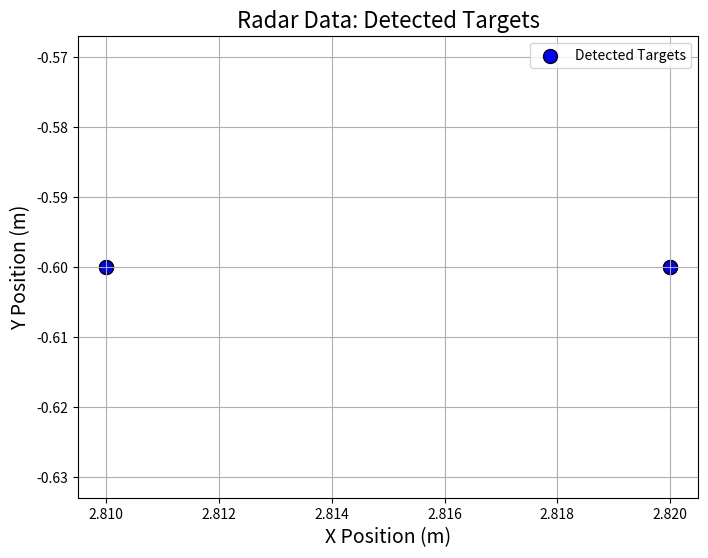

This chart was generated by the following Python code:
import matplotlib.pyplot as plt

# Data for plotting (x, y positions of detected targets)
detected_targets = [
    {"frame_id": 30639, "x": 2.81, "y": -0.6},
    {"frame_id": 30641, "x": 2.81, "y": -0.6},
    {"frame_id": 30643, "x": 2.82, "y": -0.6},
    {"frame_id": 30645, "x": 2.82, "y": -0.6}
]

# Extract x and y coordinates for plotting
x_coords = [target["x"] for target in detected_targets]
y_coords = [target["y"] for target in detected_targets]

# Plot the data
plt.figure(figsize=(8, 6))
plt.scatter(x_coords, y_coords, c='blue', label="Detected Targets", s=100, edgecolors='black')

# Labels and title
plt.title("Radar Data: Detected Targets", fontsize=16)
plt.xlabel("X Position (m)", fontsize=14)
plt.ylabel("Y Position (m)", fontsize=14)

# Display frame IDs as annotations
for i, target in enumerate(detected_targets):
    plt.annotate(f"Frame ID: {target['frame_id']}", (x_coords[i] + 0.02, y_coords[i] + 0.02), fontsize=10)

# Show grid and legend
plt.grid(True)
plt.legend()

# Show the plot
plt.show()
